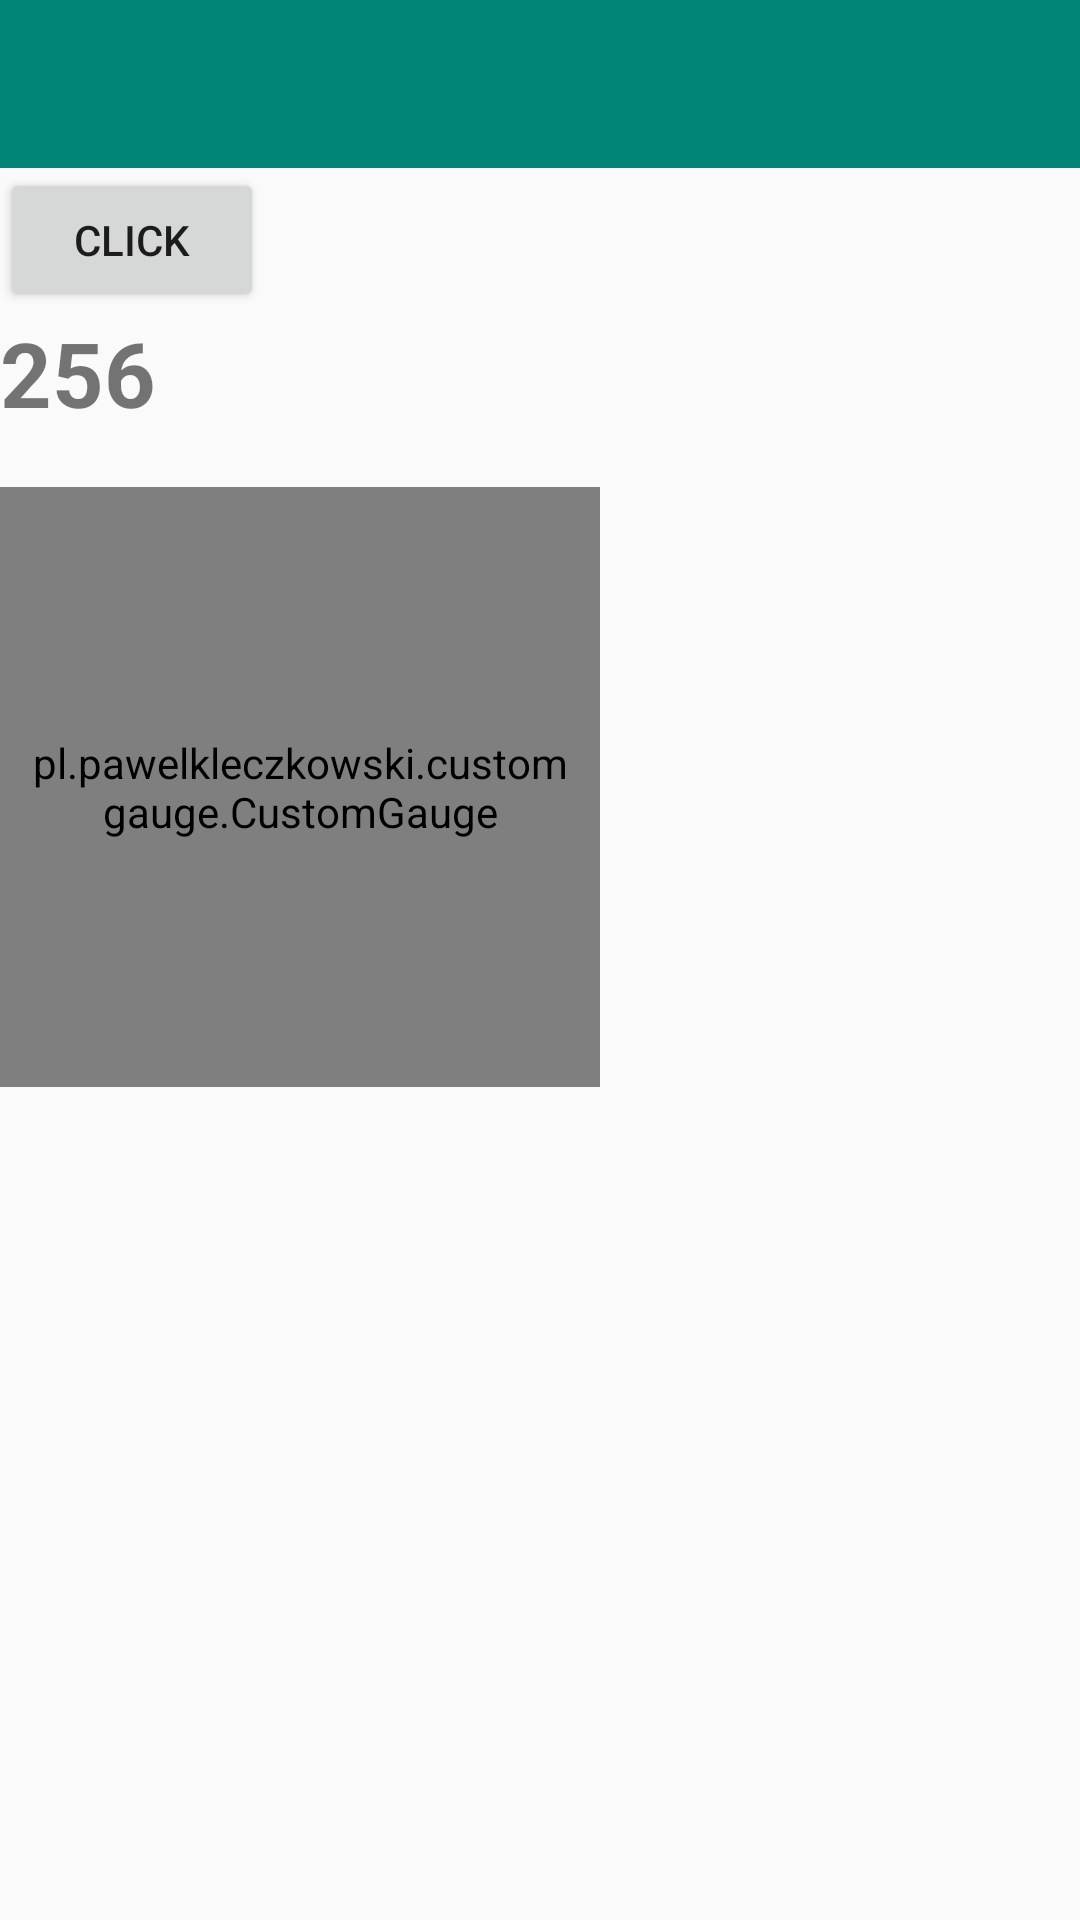

Android layout source for this screen:
<!-- AndroidManifest.xml: application theme AppTheme.NoActionBar -->
<!-- res/layout/activity_temp_activity.xml -->
<LinearLayout xmlns:android="http://schemas.android.com/apk/res/android"
    xmlns:tools="http://schemas.android.com/tools"
    xmlns:app="http://schemas.android.com/apk/res-auto"
    android:layout_width="match_parent"
    android:orientation="vertical"
    android:layout_height="match_parent" >

    <android.support.v7.widget.Toolbar
        android:id="@+id/toolbar"
        android:layout_width="match_parent"
        android:layout_height="wrap_content"
        android:background="?attr/colorPrimary" />

    <Button
        android:id="@+id/button"
        android:layout_width="wrap_content"
        android:layout_height="wrap_content"
        android:layout_below="@+id/toolbar"
        android:text="Click" />


    <TextView
        android:id="@+id/textView1"
        android:layout_width="wrap_content"
        android:layout_height="wrap_content"
        android:layout_centerHorizontal="true"
        android:layout_marginBottom="18dp"
        android:text="256"
        android:textSize="30dp"
        android:textStyle="bold" />

    <pl.pawelkleczkowski.customgauge.CustomGauge
        android:id="@+id/gauge2"
        android:layout_width="200dp"
        android:layout_height="200dp"
        android:layout_centerHorizontal="true"
        android:paddingBottom="10dp"
        android:paddingLeft="10dp"
        android:paddingRight="10dp"
        android:paddingTop="10dp"
        app:gaugeEndValue="800"
        app:gaugePointEndColor="@color/md_blue_800"
        app:gaugePointStartColor="@color/md_blue_300"
        app:gaugeStartAngle="135"
        app:gaugeStartValue="200"
        app:gaugeStrokeCap="ROUND"
        app:gaugeStrokeColor="@color/md_grey_400"
        app:gaugeStrokeWidth="10dp"
        app:gaugeSweepAngle="270" />


</LinearLayout>
<!-- resources referenced by this layout -->
<resources>
  <color name="md_blue_300">#91a7ff</color>
  <color name="md_blue_800">#3b50ce</color>
  <color name="md_grey_400">#bdbdbd</color>
  <style name="AppTheme.NoActionBar">
          <item name="windowActionBar">false</item>
          <item name="windowNoTitle">true</item>
      </style>
</resources>
